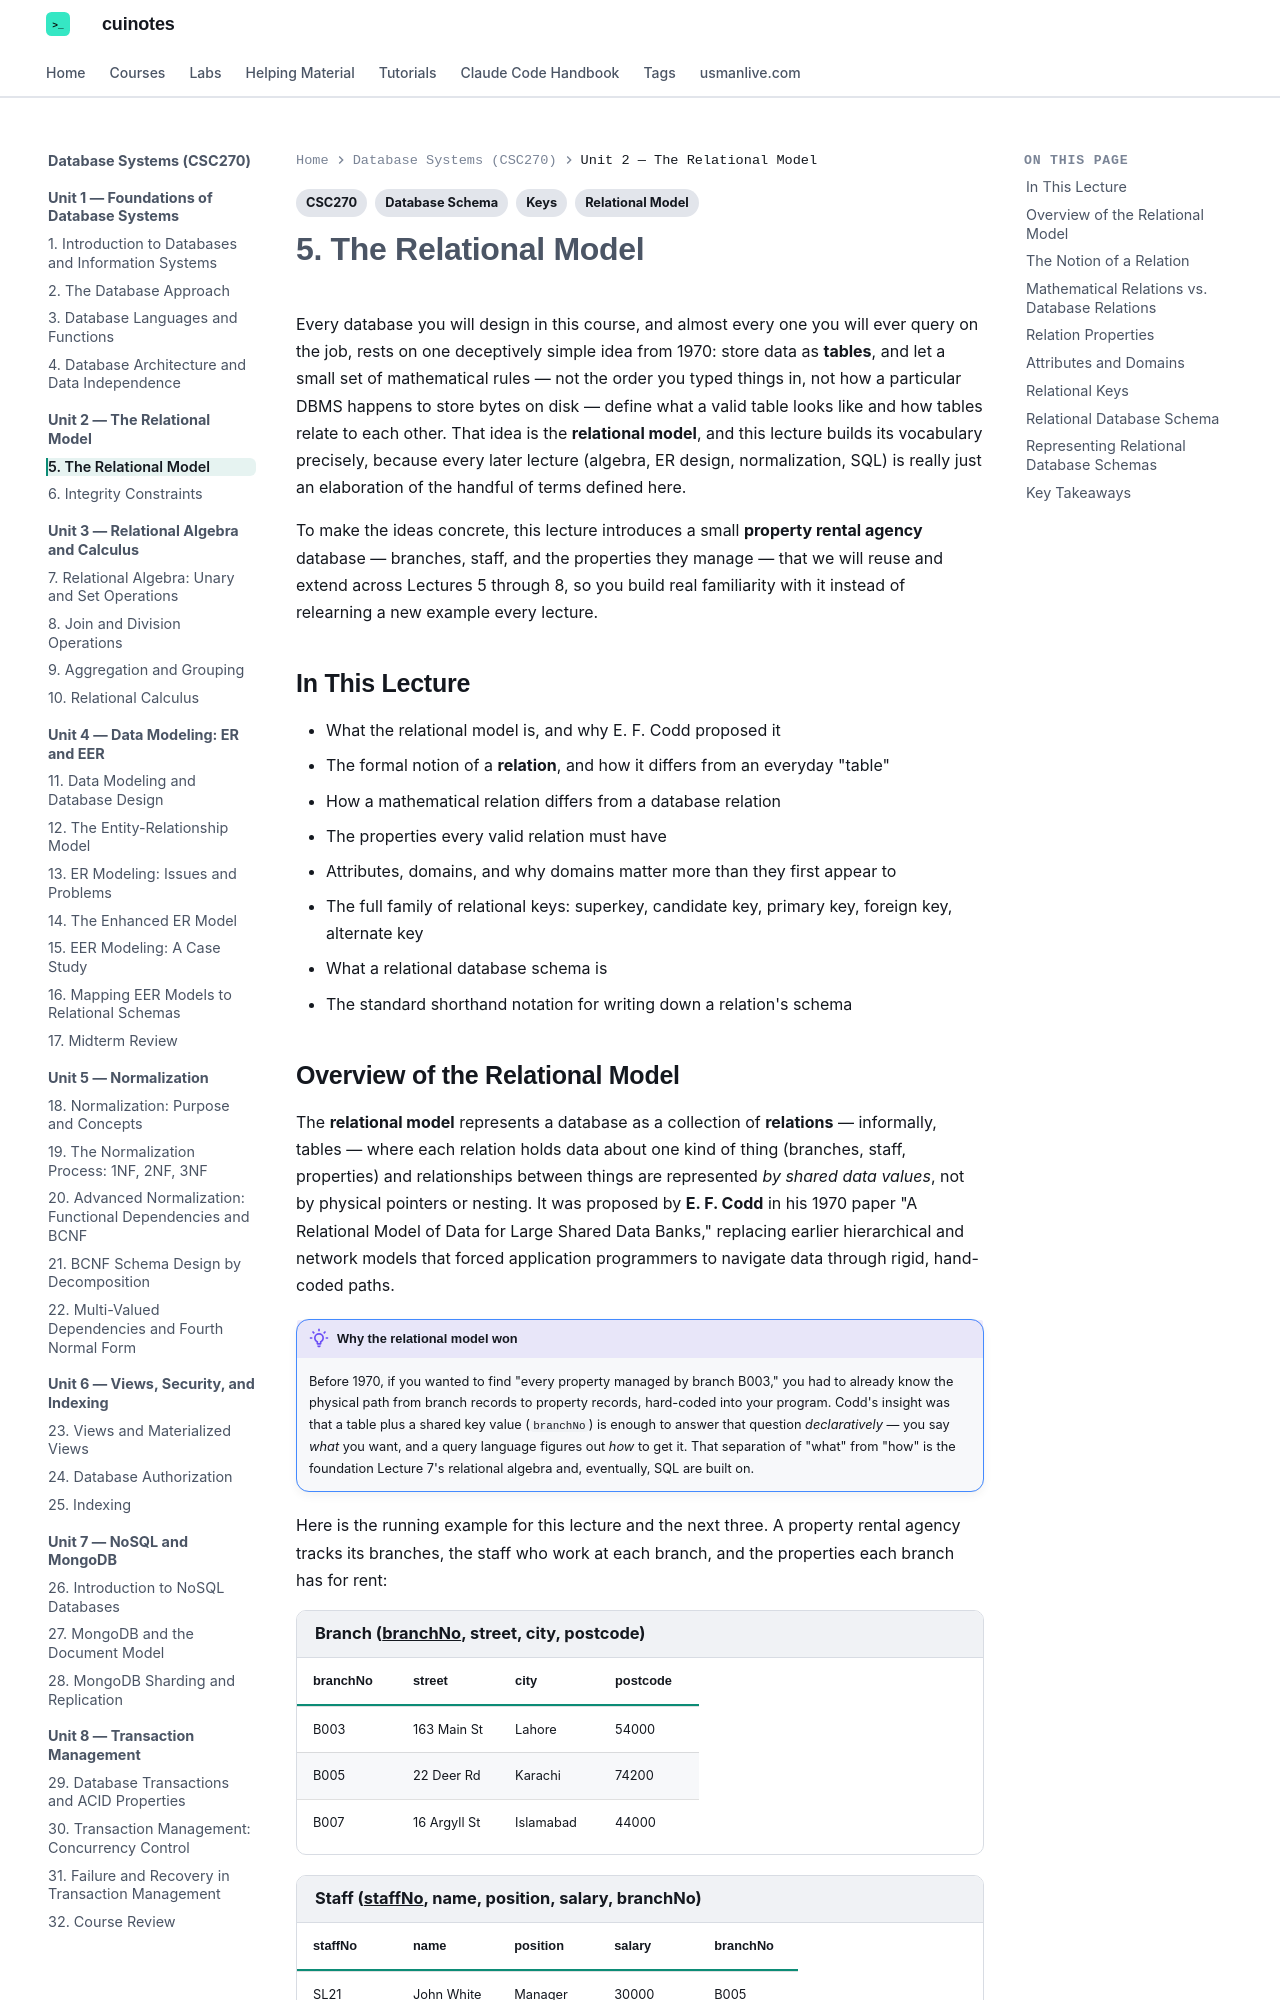

repository: mua22/mern-web-book · page: database-systems/lecture-05-the-relational-model/index.html · generator: mkdocs

---
title: "5. The Relational Model"
tags:
  - CSC270
  - Relational Model
  - Keys
  - Database Schema
---

# 5. The Relational Model

Every database you will design in this course, and almost every one you will ever query on
the job, rests on one deceptively simple idea from 1970: store data as **tables**, and let
a small set of mathematical rules — not the order you typed things in, not how a
particular DBMS happens to store bytes on disk — define what a valid table looks like and
how tables relate to each other. That idea is the **relational model**, and this lecture
builds its vocabulary precisely, because every later lecture (algebra, ER design,
normalization, SQL) is really just an elaboration of the handful of terms defined here.

To make the ideas concrete, this lecture introduces a small **property rental agency**
database — branches, staff, and the properties they manage — that we will reuse and extend
across Lectures 5 through 8, so you build real familiarity with it instead of relearning a
new example every lecture.

## In This Lecture

- What the relational model is, and why E. F. Codd proposed it
- The formal notion of a **relation**, and how it differs from an everyday "table"
- How a mathematical relation differs from a database relation
- The properties every valid relation must have
- Attributes, domains, and why domains matter more than they first appear to
- The full family of relational keys: superkey, candidate key, primary key, foreign key,
  alternate key
- What a relational database schema is
- The standard shorthand notation for writing down a relation's schema
